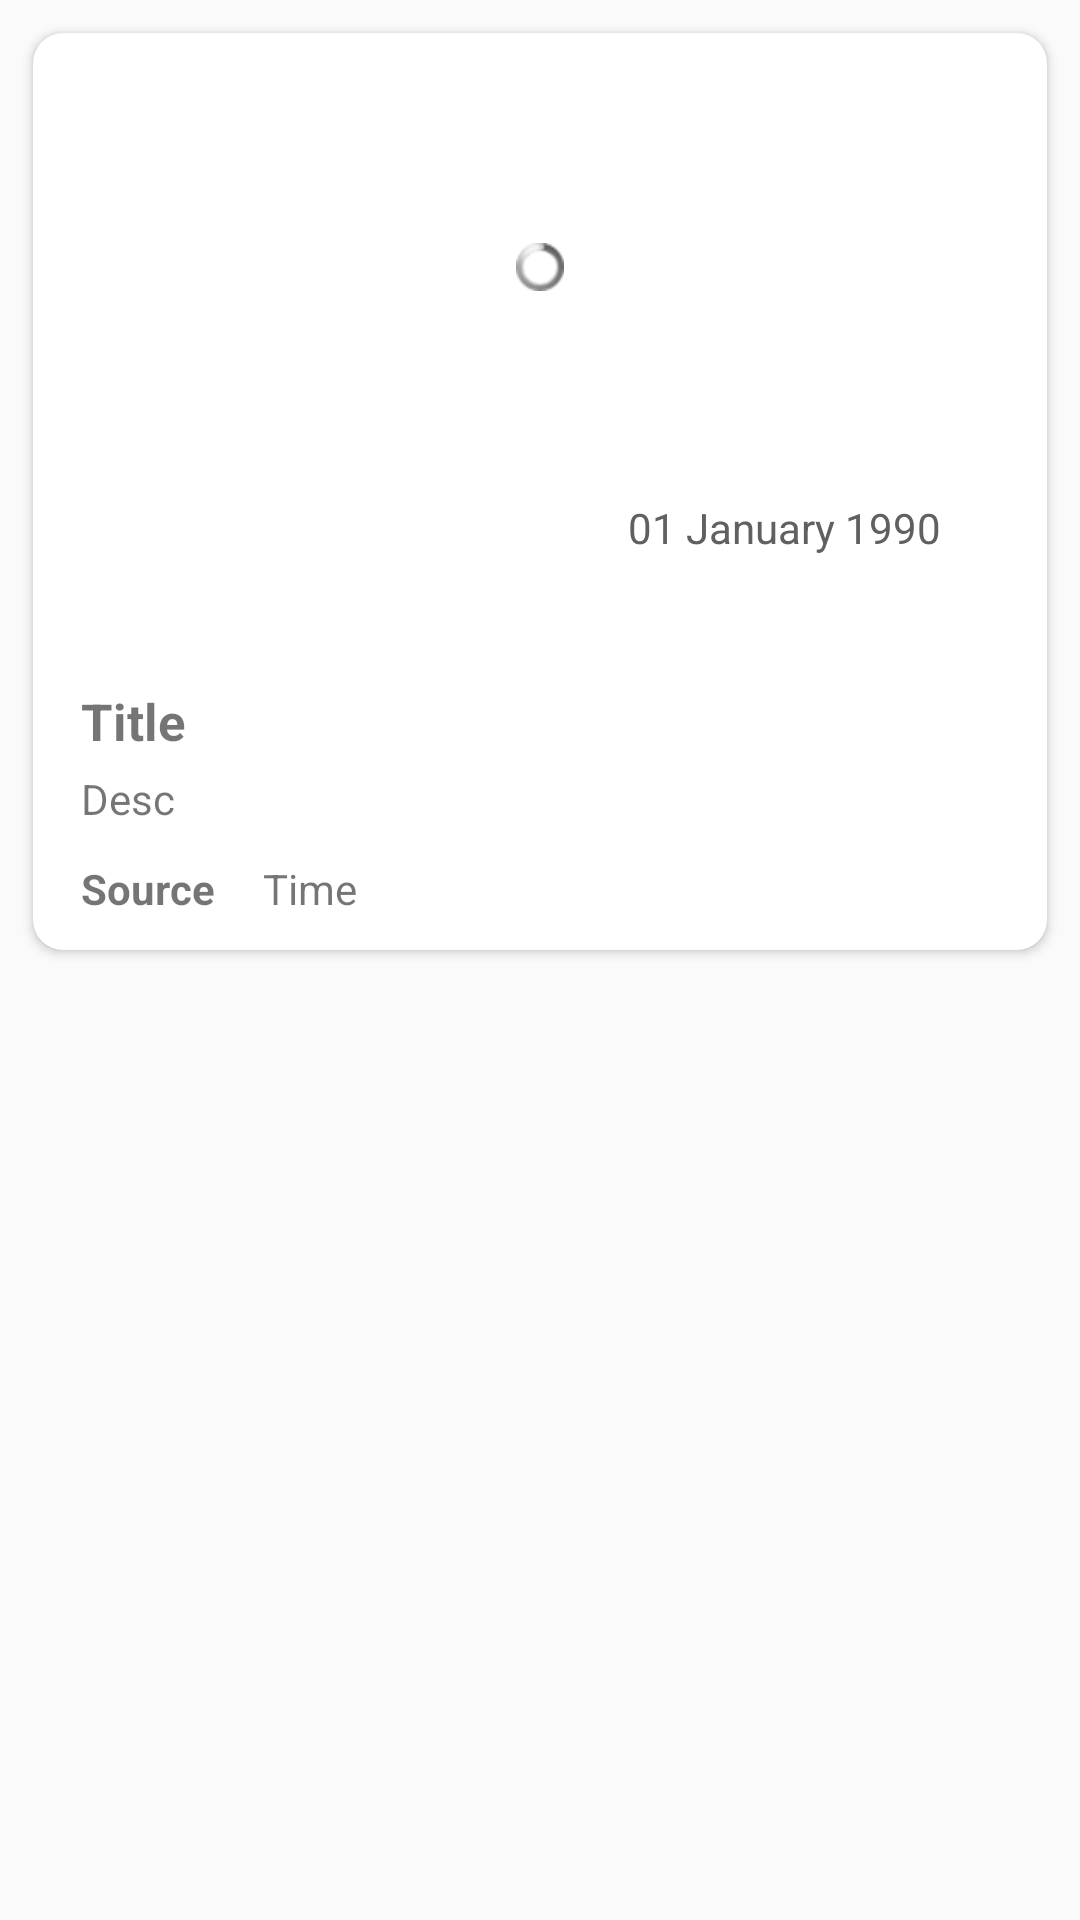

Layout XML and referenced resources for this Android screen:
<!-- AndroidManifest.xml: application theme AppTheme -->
<!-- res/layout/item.xml -->
<?xml version="1.0" encoding="utf-8"?>
<FrameLayout
    xmlns:android="http://schemas.android.com/apk/res/android"
    xmlns:tools="http://schemas.android.com/tools"
    android:layout_width="match_parent"
    android:layout_height="match_parent"
    xmlns:app="http://schemas.android.com/apk/res-auto">

    <android.support.v7.widget.CardView
        android:layout_width="wrap_content"
        android:layout_height="wrap_content"
        android:layout_marginRight="11dp"
        android:layout_marginLeft="11dp"
        android:layout_marginTop="11dp"
        app:cardElevation="@dimen/cardview_default_elevation"
        app:cardCornerRadius="10dp">

        <RelativeLayout
            android:background="?android:attr/selectableItemBackground"
            android:layout_width="match_parent"
            android:layout_height="wrap_content">

            <ImageView
                android:id="@+id/img"
                android:transitionName="img"
                android:layout_width="match_parent"
                android:layout_height="200dp"
                android:scaleType="centerCrop"
                tools:ignore="UnusedAttribute" />

            <ImageView
                android:layout_width="match_parent"
                android:layout_height="80dp"
                android:id="@+id/shadow_bottom"
                android:src="@drawable/bottom_shadow"
                android:layout_alignBottom="@id/img" />

            <ProgressBar
                android:layout_width="match_parent"
                android:layout_height="wrap_content"
                android:id="@+id/prograss_load_photo"
                style="@android:style/Widget.ProgressBar.Small"
                android:layout_marginTop="70dp"/>

            <TextView
                android:layout_width="match_parent"
                android:layout_height="30dp"
                android:id="@+id/author"
                android:drawablePadding="10dp"
                android:ellipsize="end"
                android:maxLines="1"
                android:textColor="@android:color/white"
                android:singleLine="true"
                android:layout_marginRight="160dp"
                android:text="Author"
                android:gravity="bottom"
                android:layout_alignLeft="@+id/title"
                android:layout_alignStart="@+id/title"
                android:layout_alignTop="@+id/layoutDate"
                android:layout_alignEnd="@+id/layoutDate"
                tools:ignore="RtlCompat,UnknownId" />

            <FrameLayout
                android:id="@+id/layoutDate"
                android:layout_width="wrap_content"
                android:layout_height="wrap_content"
                android:layout_below="@id/img"
                android:background="@drawable/round_white"
                android:padding="5dp"
                android:layout_alignParentRight="true"
                android:layout_marginRight="20dp"
                android:layout_marginTop="-50dp">

                <ImageView
                    android:layout_width="18dp"
                    android:layout_height="18dp"
                    app:srcCompat="@drawable/ic_date"
                    android:layout_marginLeft="5dp"
                    android:layout_marginRight="5dp"/>

                <TextView
                    android:layout_width="wrap_content"
                    android:layout_height="wrap_content"
                    android:textColor="#606060"
                    android:id="@+id/publishedAt"
                    android:layout_marginLeft="27dp"
                    android:layout_marginRight="10dp"
                    android:text="01 January 1990" />

            </FrameLayout>

            <TextView
                android:layout_width="match_parent"
                android:layout_height="wrap_content"
                android:textStyle="bold"
                android:text="Title"
                app:fontFamily="Sans-serif-light"
                android:textSize="17sp"
                android:layout_marginLeft="16dp"
                android:layout_marginTop="18dp"
                android:layout_marginRight="16dp"
                android:id="@+id/title"
                android:layout_below="@id/img"/>

            <TextView
                android:layout_width="wrap_content"
                android:layout_height="20dp"
                android:id="@+id/desc"
                android:layout_below="@id/title"
                android:layout_marginLeft="16dp"
                android:layout_marginRight="16dp"
                android:layout_marginTop="5dp"
                android:text="Desc"/>

            <TextView
                android:id="@+id/source"
                android:layout_width="wrap_content"
                android:layout_height="20dp"
                android:layout_below="@+id/desc"
                android:layout_marginTop="10dp"
                android:layout_marginLeft="16dp"
                android:layout_marginBottom="10dp"
                app:fontFamily="Sans-serif-light"
                android:textStyle="bold"
                android:maxLines="1"
                android:drawablePadding="10dp"
                android:singleLine="true"
                android:ellipsize="end"
                android:text="Source"
                />

            <TextView
                android:id="@+id/time"
                android:layout_width="wrap_content"
                android:layout_height="20dp"
                android:layout_below="@+id/desc"
                android:layout_marginTop="10dp"
                android:layout_marginLeft="16dp"
                android:layout_marginBottom="10dp"
                android:layout_toRightOf="@id/source"
                android:maxLines="1"
                android:drawablePadding="10dp"
                android:singleLine="true"
                android:ellipsize="end"
                android:text="Time"/>

        </RelativeLayout>

    </android.support.v7.widget.CardView>

</FrameLayout>
<!-- resources referenced by this layout -->
<resources>
  <style name="AppTheme" parent="Theme.AppCompat.Light.DarkActionBar">
          
          <item name="colorPrimary">@color/colorPrimary</item>
          <item name="colorPrimaryDark">@color/colorPrimaryDark</item>
          <item name="colorAccent">@color/colorAccent</item>
      </style>
  <color name="colorPrimary">#A7D2CB</color>
  <color name="colorPrimaryDark">#398875</color>
  <color name="colorAccent">#398875</color>
</resources>
